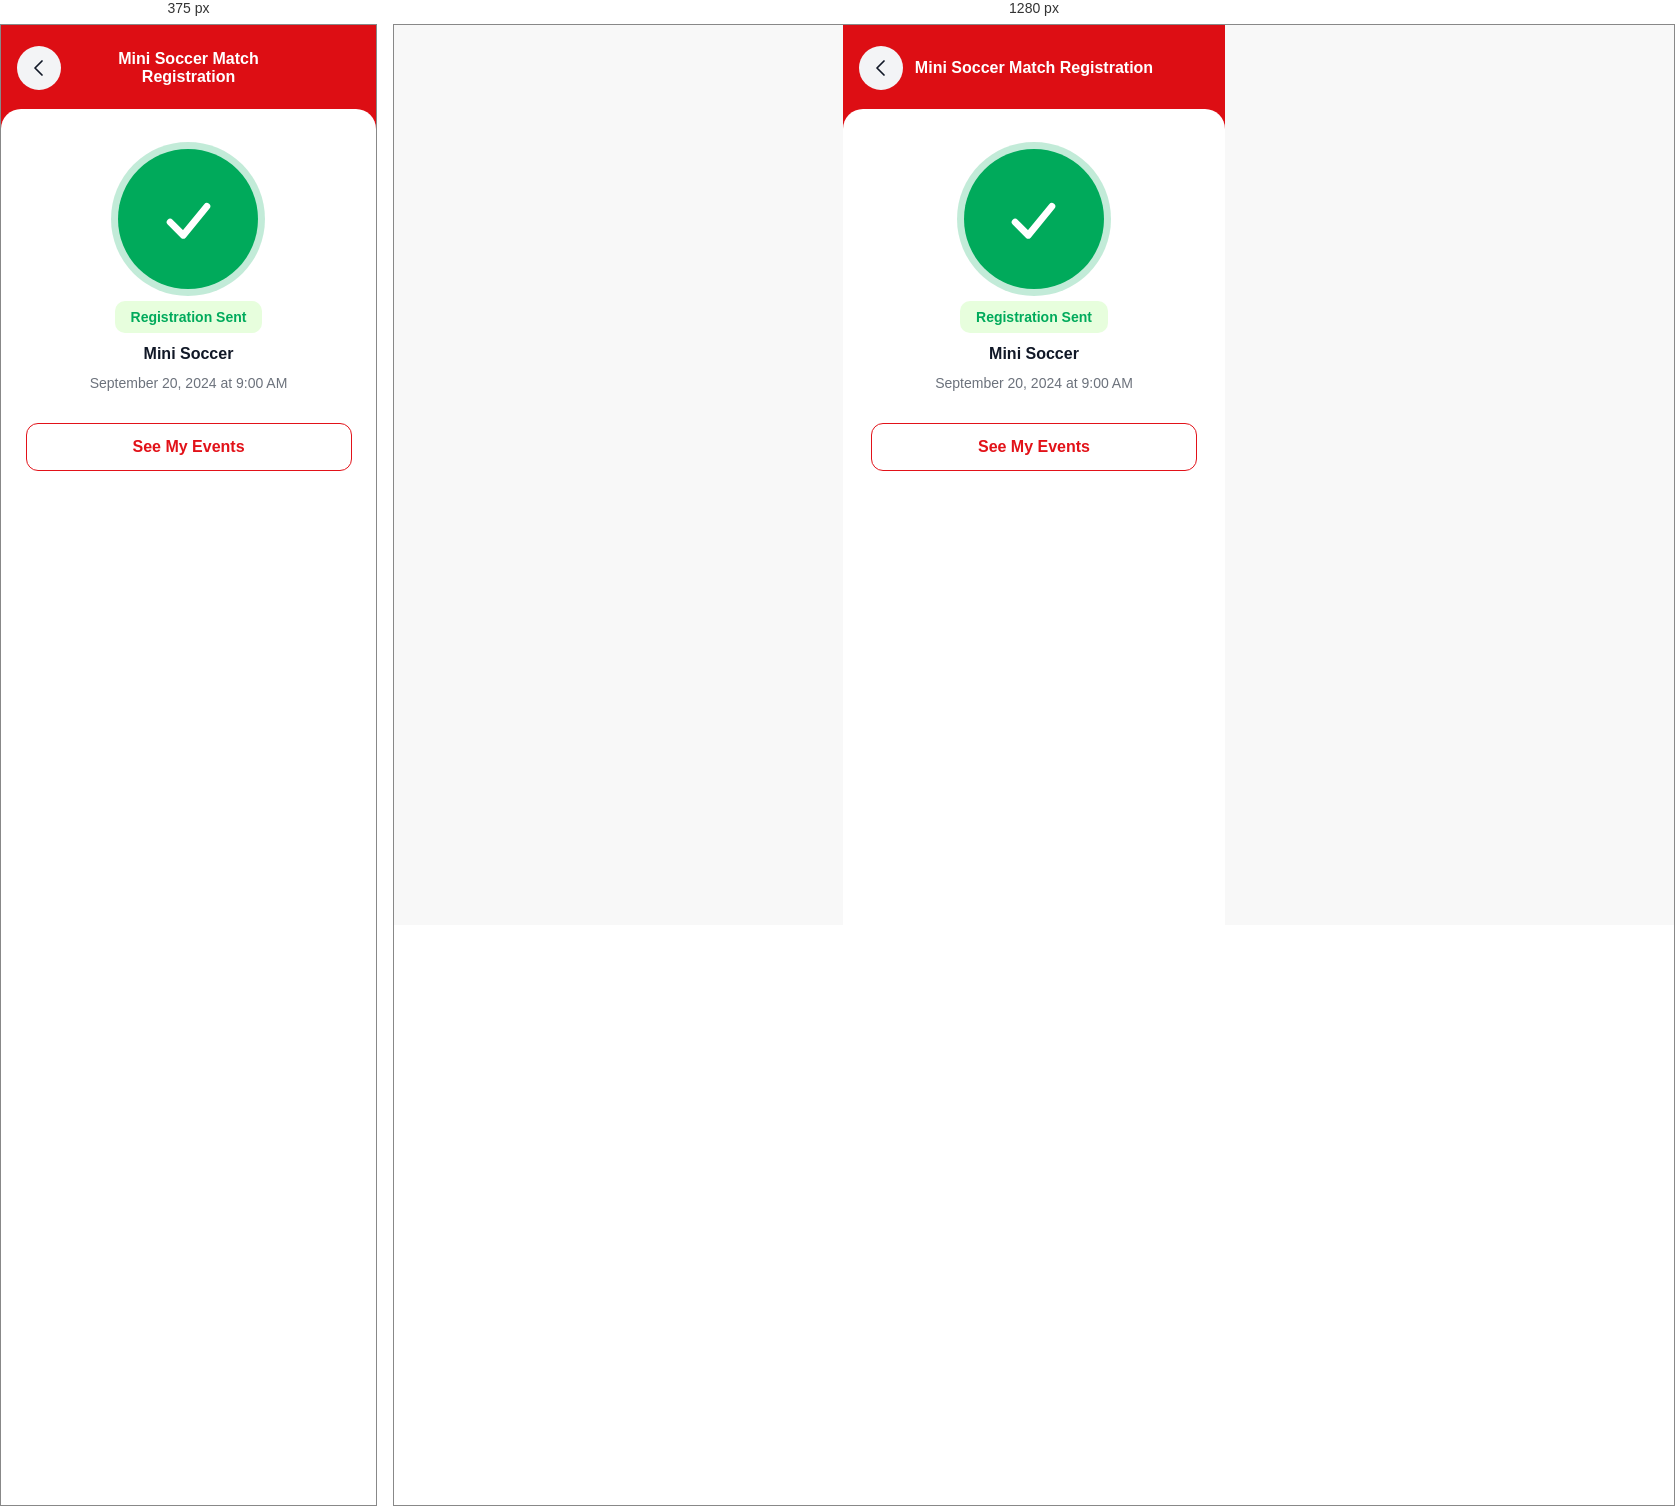
Rendered at 375 px and 1280 px, left to right.

<!-- file: registration-sent.html -->
<!DOCTYPE html>
<html lang="id">
<head>
<meta charset="UTF-8">
<meta name="viewport" content="width=device-width, initial-scale=1.0, maximum-scale=1.0, user-scalable=no, viewport-fit=cover">
<title>Registration Sent - Lion Group</title>
<link rel="preconnect" href="https://fonts.googleapis.com">
<link href="https://fonts.googleapis.com/css2?family=Plus+Jakarta+Sans:wght@400;700;800&display=swap" rel="stylesheet">
<link rel="stylesheet" href="assets/style.css">
<style>
  .rs-page{
    max-width:480px;
    margin:0 auto;
    min-height:100dvh;
    background:#DD0E14;
    display:flex;
    flex-direction:column;
  }
  .rs-header{
    padding: calc(21px + var(--safe-t)) 16px 19px;
    display:flex;
    align-items:center;
    justify-content:space-between;
    gap:12px;
  }
  .rs-header .rs-title{
    flex:1;
    text-align:center;
    color:#fff;
    font-size:16px;
    font-weight:800;
  }
  .rs-header .spacer44{ width:44px; height:44px; flex-shrink:0; }
  .rs-sheet{
    flex:1;
    background:#fff;
    border-radius:20px 20px 0 0;
    padding: 40px 16px calc(40px + var(--safe-b));
    display:flex;
    flex-direction:column;
    align-items:center;
    gap:32px;
  }
</style>
</head>
<body>

<div class="rs-page">

  <div class="rs-header">
    <button class="icon-btn" onclick="location.href='home.html'" style="background:#F3F4F6;">
      <svg viewBox="0 0 24 24" fill="none"><path d="M15 5l-7 7 7 7" stroke="#111827" stroke-width="1.75" stroke-linecap="round" stroke-linejoin="round"/></svg>
    </button>
    <div class="rs-title" id="rsHeaderTitle">Mini Soccer Match Registration</div>
    <div class="spacer44"></div>
  </div>

  <div class="rs-sheet">
    <div class="success-icon-wrap">
      <div class="success-check">
        <svg viewBox="0 0 24 24" fill="none"><path d="M5 13l5 5L19 7" stroke="#fff" stroke-width="2.6" stroke-linecap="round" stroke-linejoin="round"/></svg>
      </div>
      <div class="success-badge">Registration Sent</div>
      <div class="success-event-name" id="rsSportName">Mini Soccer</div>
      <div class="success-event-date" id="rsSportDate">September 20, 2024 at 9:00 AM</div>
    </div>
    <button class="btn-see-ticket" onclick="location.href='tickets.html'">See My Events</button>
  </div>
</div>

<script>
  (function () {
    const params = new URLSearchParams(location.search);
    let sport = params.get('sport');

    // fall back to the most recently registered entry saved by the form
    let sportDate = '';
    try {
      const raw = sessionStorage.getItem('registeredSports');
      const arr = raw ? JSON.parse(raw) : [];
      const last = arr[arr.length - 1];
      if (last) {
        if (!sport) sport = last.sport;
        sportDate = last.registeredAt || '';
      }
    } catch (e) { /* no-op */ }

    sport = sport || 'Event';

    document.getElementById('rsHeaderTitle').textContent = sport + ' Match Registration';
    document.getElementById('rsSportName').textContent = sport;
    document.getElementById('rsSportDate').textContent = sportDate || 'Cek email/WhatsApp untuk info lebih lanjut';
  })();
</script>

</body>
</html>


/* @media block from style.css */
@media (min-width:480px){
  body{ display:flex; justify-content:center; }
}

/* @media block from style.css */
@media (min-width:480px){
  .modal-overlay{ align-items:center; }
}